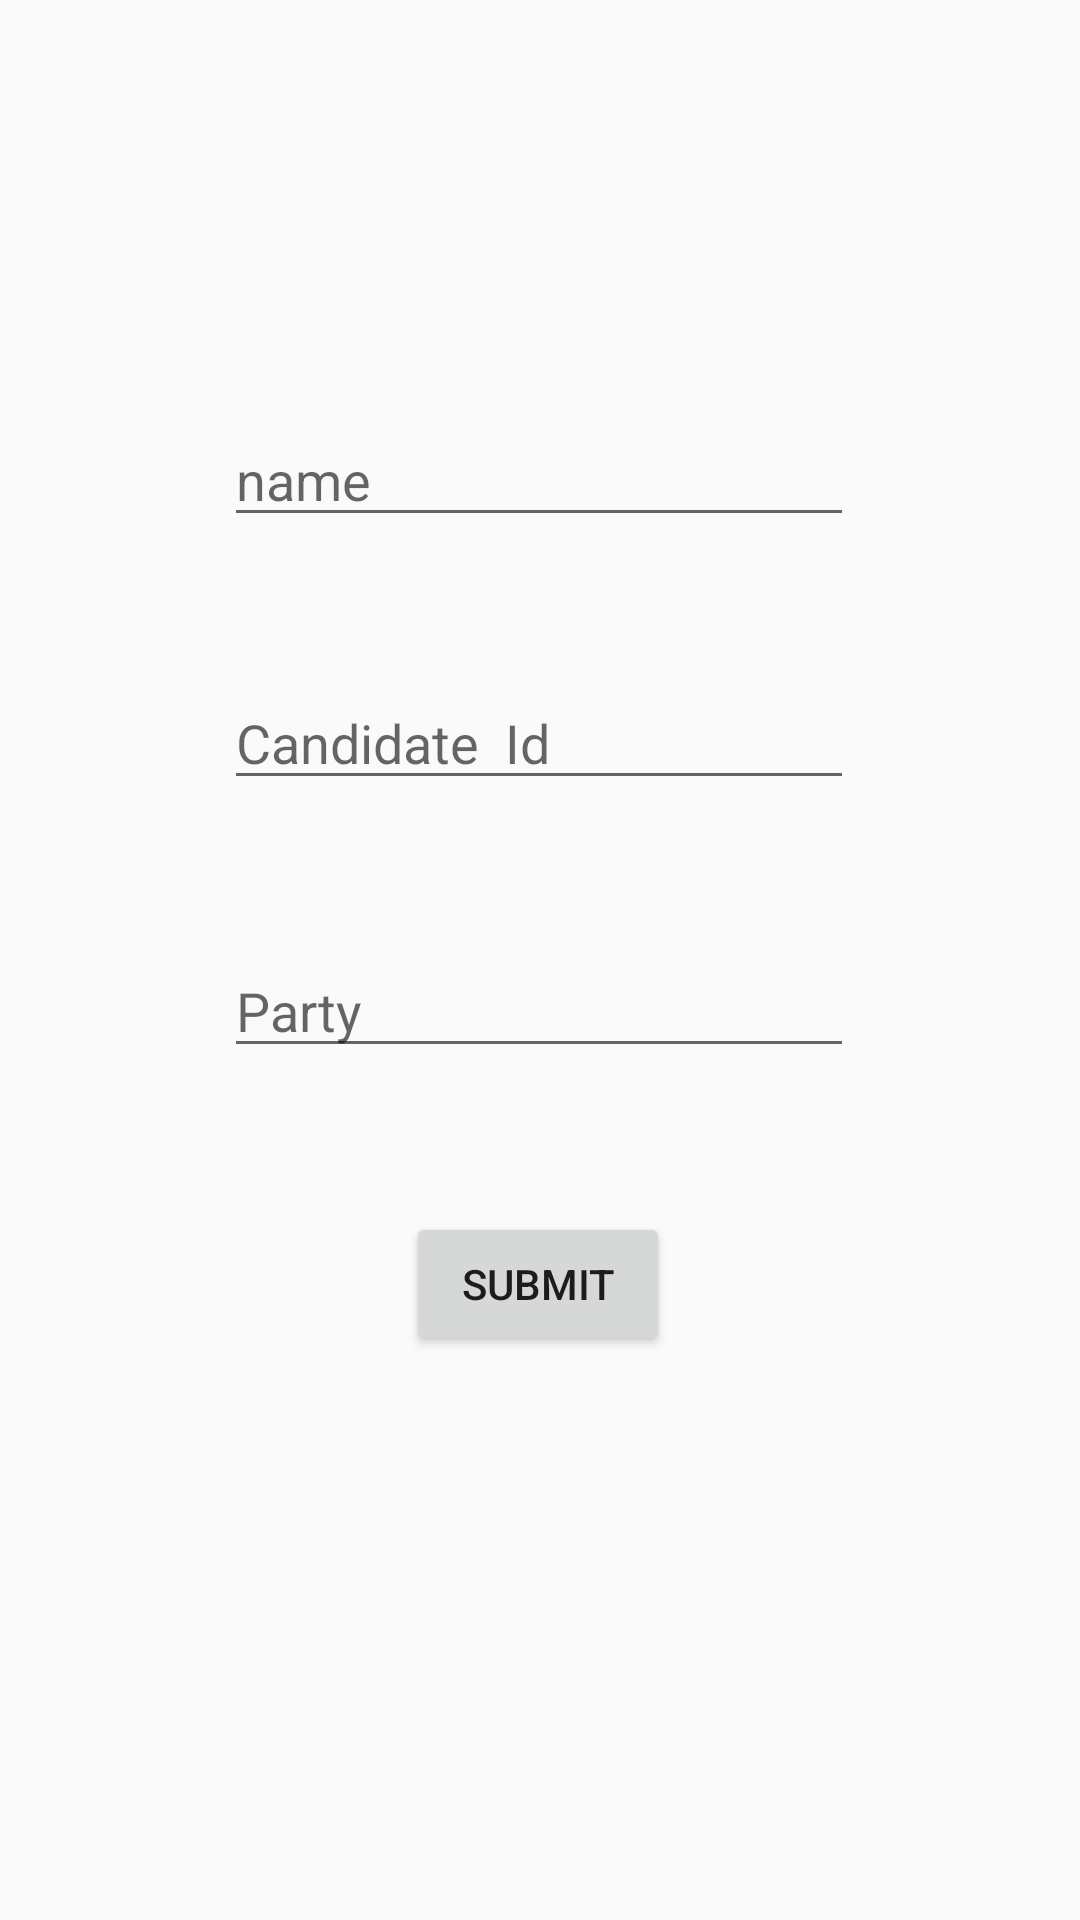

Write the Android layout XML for this screen, with the resource values it uses.
<!-- AndroidManifest.xml: application theme AppTheme -->
<!-- res/layout/activity_add_candidate.xml -->
<?xml version="1.0" encoding="utf-8"?>
<androidx.constraintlayout.widget.ConstraintLayout xmlns:android="http://schemas.android.com/apk/res/android"
    xmlns:app="http://schemas.android.com/apk/res-auto"
    xmlns:tools="http://schemas.android.com/tools"
    android:layout_width="match_parent"
    android:layout_height="match_parent"
    tools:context=".MainActivity">

    <EditText
        android:id="@+id/editText2"
        android:layout_width="wrap_content"
        android:layout_height="wrap_content"
        android:layout_marginBottom="48dp"
        android:ems="10"
        android:hint="Candidate  Id"
        android:inputType="textPersonName"
        app:layout_constraintBottom_toTopOf="@+id/editText3"
        app:layout_constraintEnd_toEndOf="parent"
        app:layout_constraintHorizontal_bias="0.497"
        app:layout_constraintStart_toStartOf="parent" />

    <EditText
        android:id="@+id/editText"
        android:layout_width="wrap_content"
        android:layout_height="wrap_content"
        android:ems="10"
        android:hint="name"
        android:inputType="textPersonName"
        app:layout_constraintBottom_toTopOf="@+id/editText2"
        app:layout_constraintEnd_toEndOf="parent"
        app:layout_constraintHorizontal_bias="0.497"
        app:layout_constraintStart_toStartOf="parent"
        app:layout_constraintTop_toTopOf="parent"
        app:layout_constraintVertical_bias="0.748" />

    <Button
        android:id="@+id/button"
        android:layout_width="wrap_content"
        android:layout_height="wrap_content"
        android:layout_marginBottom="188dp"
        android:text="Submit"
        app:layout_constraintBottom_toBottomOf="parent"
        app:layout_constraintEnd_toEndOf="parent"
        app:layout_constraintHorizontal_bias="0.498"
        app:layout_constraintStart_toStartOf="parent" />

    <EditText
        android:id="@+id/editText3"
        android:layout_width="wrap_content"
        android:layout_height="wrap_content"
        android:layout_marginBottom="48dp"
        android:ems="10"
        android:hint="Party"
        android:inputType="textPersonName"
        app:layout_constraintBottom_toTopOf="@+id/button"
        app:layout_constraintEnd_toEndOf="parent"
        app:layout_constraintHorizontal_bias="0.497"
        app:layout_constraintStart_toStartOf="parent" />
</androidx.constraintlayout.widget.ConstraintLayout>
<!-- resources referenced by this layout -->
<resources>
  <style name="AppTheme" parent="Theme.AppCompat.Light.DarkActionBar">
          
          <item name="colorPrimary">@color/colorPrimary</item>
          <item name="colorPrimaryDark">@color/colorPrimaryDark</item>
          <item name="colorAccent">@color/colorAccent</item>
      </style>
  <color name="colorPrimary">#6200EE</color>
  <color name="colorPrimaryDark">#3700B3</color>
  <color name="colorAccent">#03DAC5</color>
</resources>
